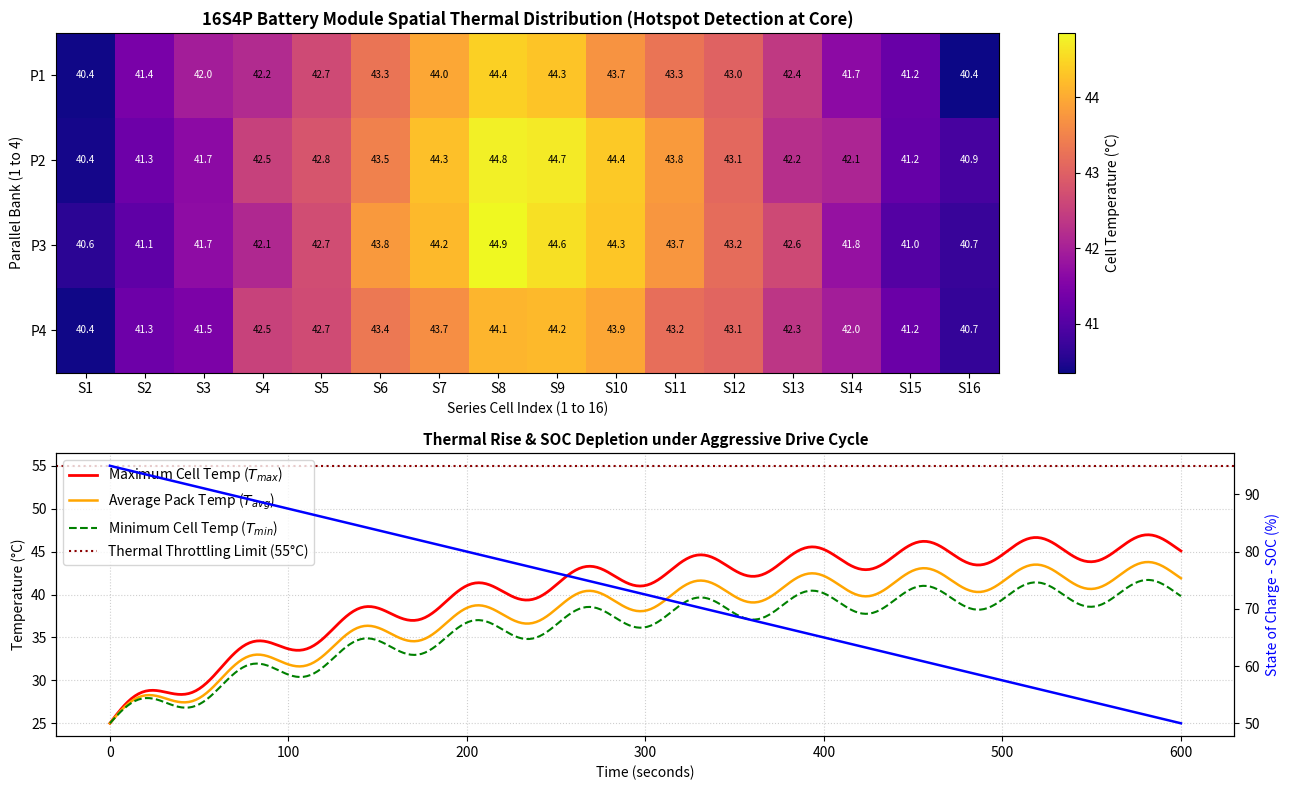

The matplotlib source for this figure: (Note: this script raises an exception after producing the figure.)
"""
Battery Pack Thermal Gradient & Degradation Visualizer
Part of Battery Pack Electro-Thermal Suite in Go & Python
Author: Ardavan Ghal-Eh | Sharif University of Technology
"""

import numpy as np
import matplotlib.pyplot as plt


def simulate_and_plot_battery_pack():
    time_s = np.linspace(0, 600, 300)
    
    # Pack average & max temperature curves
    t_ambient = 25.0
    t_avg = t_ambient + 18.0 * (1.0 - np.exp(-time_s / 180.0)) + 1.5 * np.sin(0.1 * time_s)
    t_max = t_avg + 3.2 * (1.0 - np.exp(-time_s / 120.0))
    t_min = t_avg - 2.1 * (1.0 - np.exp(-time_s / 120.0))

    # SOC curve
    soc = 95.0 - (time_s / 600.0) * 45.0

    # 16S4P 2D Thermal spatial map at t=600s
    rows, cols = 4, 16
    temp_grid = np.zeros((rows, cols))
    for r in range(rows):
        for c in range(cols):
            # Center cells heat up more due to restricted convective cooling
            dist_from_center = np.hypot(r - 1.5, c - 7.5) / np.hypot(1.5, 7.5)
            temp_grid[r, c] = t_max[-1] - 4.5 * dist_from_center + np.random.uniform(-0.3, 0.3)

    fig, (ax1, ax2) = plt.subplots(2, 1, figsize=(13, 8), gridspec_kw={'height_ratios': [1.2, 1.0]})

    # 1. Spatial Cell Temperature Map (16S4P Pack)
    cmap = plt.colormaps['plasma']
    im = ax1.imshow(temp_grid, cmap=cmap, aspect='auto', interpolation='nearest')
    cbar = fig.colorbar(im, ax=ax1, label='Cell Temperature (°C)')
    ax1.set_title("16S4P Battery Module Spatial Thermal Distribution (Hotspot Detection at Core)", fontsize=12, fontweight='bold')
    ax1.set_xlabel("Series Cell Index (1 to 16)")
    ax1.set_ylabel("Parallel Bank (1 to 4)")
    ax1.set_xticks(range(16))
    ax1.set_xticklabels([f"S{i+1}" for i in range(16)])
    ax1.set_yticks(range(4))
    ax1.set_yticklabels([f"P{i+1}" for i in range(4)])

    # Annotate cell temperatures
    for r in range(rows):
        for c in range(cols):
            ax1.text(c, r, f"{temp_grid[r, c]:.1f}", ha='center', va='center', color='white' if temp_grid[r, c] < 42 else 'black', fontsize=7)

    # 2. Time-series Temperature & SOC
    ax2.plot(time_s, t_max, 'r-', label='Maximum Cell Temp ($T_{max}$)', linewidth=2.0)
    ax2.plot(time_s, t_avg, 'orange', label='Average Pack Temp ($T_{avg}$)', linewidth=1.8)
    ax2.plot(time_s, t_min, 'g--', label='Minimum Cell Temp ($T_{min}$)', linewidth=1.5)
    ax2.axhline(55.0, color='darkred', linestyle=':', label='Thermal Throttling Limit (55°C)', linewidth=1.5)

    ax2_twin = ax2.twinx()
    ax2_twin.plot(time_s, soc, 'b-', label='Pack SOC (%)', linewidth=1.8)
    ax2_twin.set_ylabel('State of Charge - SOC (%)', color='blue')

    ax2.set_title("Thermal Rise & SOC Depletion under Aggressive Drive Cycle", fontsize=11, fontweight='bold')
    ax2.set_xlabel("Time (seconds)")
    ax2.set_ylabel("Temperature (°C)")
    ax2.grid(True, linestyle=':', alpha=0.6)
    ax2.legend(loc='upper left')

    plt.tight_layout()
    output_png = "/working_dir/c_db360fcc6464ba55/daily_projects_day6/battery-thermal-management-go/python_visualizer/battery_thermal_profile.png"
    plt.savefig(output_png, dpi=200)
    print("✅ Battery Thermal Visualization generated:", output_png)


if __name__ == "__main__":
    simulate_and_plot_battery_pack()
